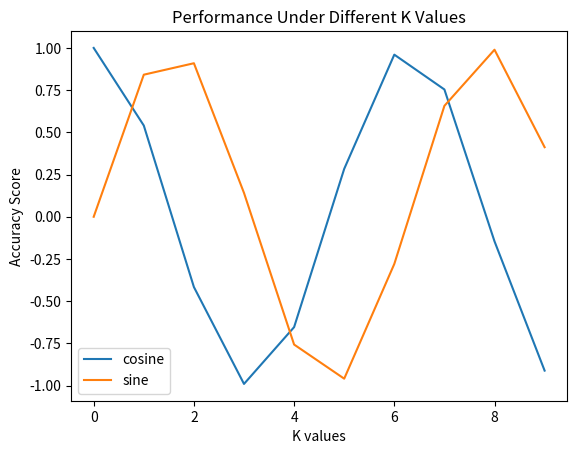

The matplotlib source for this figure:
import numpy as np
import matplotlib.pyplot as plt

def select_knn_model(input_train, target_train, input_validate, target_validate, input_test, target_test):  
    accuracy_report = []  
    results = {}  
    for k in range(1, 21):  
        knn = KNeighborsClassifier(n_neighbors=k, n_jobs=-1)  
        knn.fit(input_train, target_train)  
        predict_train = knn.predict(input_train)  
        train_accuracy = 100 * np.sum(predict_train == target_train) / len(target_train)  
        predict_validate = knn.predict(input_validate)  
        validate_accuracy = 100 * np.sum(predict_validate == target_validate) / len(target_validate)  
        print("k = {} has accuracy {}% on train and {}% on validate".format(k, train_accuracy, validate_accuracy))  
        accuracy_report.append((k, validate_accuracy))  
        results[k] = (100 - train_accuracy, 100 - validate_accuracy)  
    accuracy_report.sort(key =lambda tup: tup[1], reverse=True)  
    best_k = accuracy_report[0][0]  
    best_accuracy = accuracy_report[0][1]  
    print("k = {} has best accuracy with {}% accurate".format(best_k, best_accuracy))  
    print("-------------------------now testing on test set-------------------------")  
    knn = KNeighborsClassifier(n_neighbors=best_k, n_jobs=-1)  
    knn.fit(input_train, target_train)  
    predict_test = knn.predict(input_test)  
    accuracy_test = 100 * np.sum(predict_test == target_test) / len(target_test)  
    print("k = {} has {}% accurate on test set".format(best_k, accuracy_test))  
    return results

def load_data():  
    fake_file = open("clean_fake.txt", "r")  
    real_file = open("clean_real.txt", "r")  
    data = fake_file.read().splitlines()  
    len_fake = len(data)  
    data.extend(real_file.read().splitlines())  
    len_real = len(data) - len_fake  
    vectorizer = CountVectorizer()  
    input_set = vectorizer.fit_transform(data).toarray()  
    target_set = np.concatenate((np.zeros(len_fake), np.ones(len_real)), axis = None)  
    feature_set = vectorizer.get_feature_names()  

      
    input_train, input_validate_test, target_train, target_validate_test = train_test_split(input_set, target_set, test_size=0.3, random_state=42)  
    input_validate, input_test, target_validate, target_test = train_test_split(input_validate_test, target_validate_test, test_size=0.5, random_state=42)  
    return input_train, input_validate, input_test, target_train, target_validate, target_test, feature_set


if __name__ == '__main__':
    x = range(10)
    y1 = np.cos(x)
    y2 = np.sin(x)

    plt.plot(x, y1, label='cosine')
    plt.plot(x, y2, label='sine')
    plt.legend()
    plt.xlabel('K values')
    plt.ylabel('Accuracy Score')
    plt.title('Performance Under Different K Values')
    plt.show()
